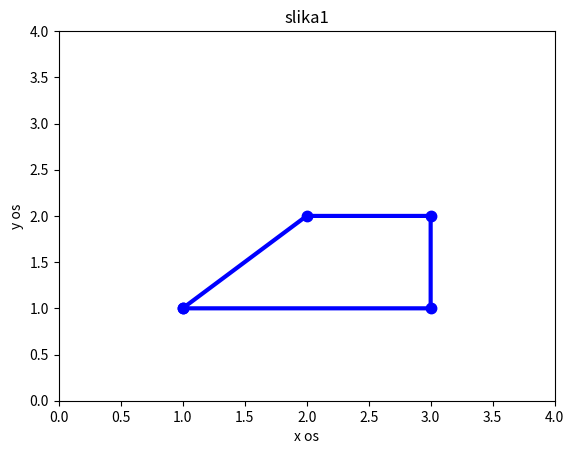

Write Python code to recreate this figure.
import numpy as np
import matplotlib . pyplot as plt

a = np.array ([1,2,3,3,1], np.float32 )
b = np.array ([1,2,2,1,1], np.float32 )

plt . plot (a , b , "b", linewidth =3 , marker =".", markersize = 15 )
plt . axis ([0.0,4.0,0.0,4.0])
plt . xlabel ("x os")
plt . ylabel ("y os")
plt . title ("slika1")
plt.show()